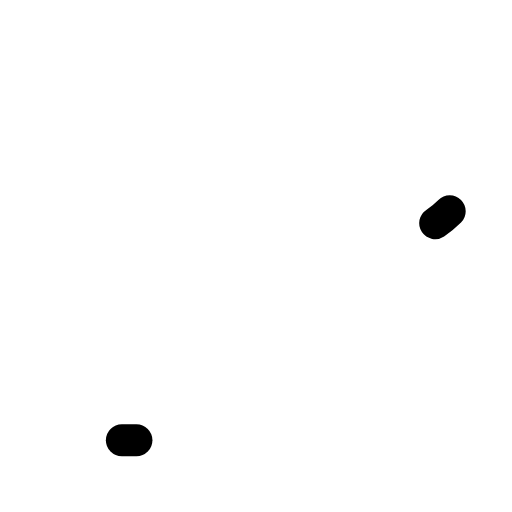
t = 0.00 s
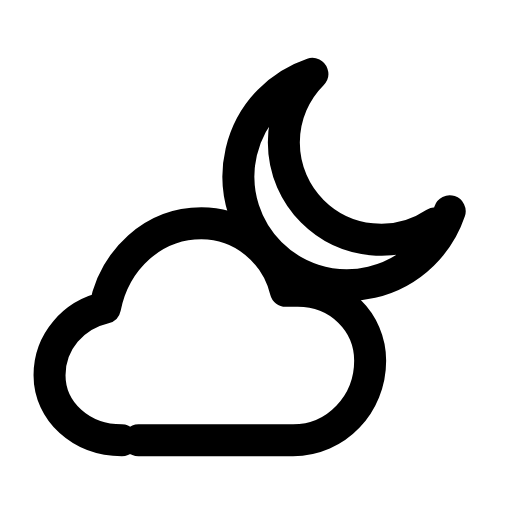
t = 0.28 s
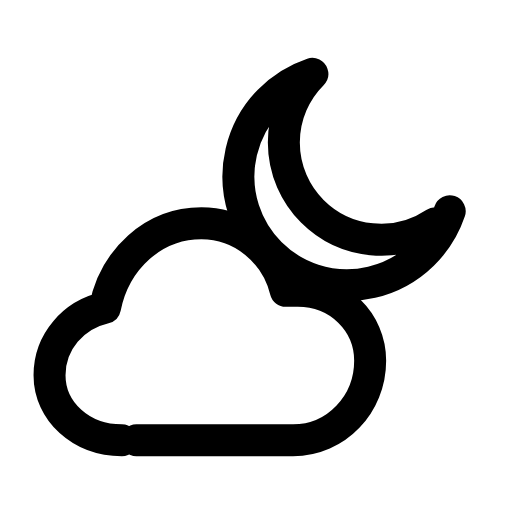
t = 0.54 s
t = 0.78 s: frame unchanged from t = 0.54 s, image omitted
t = 1.08 s: frame unchanged from t = 0.54 s, image omitted
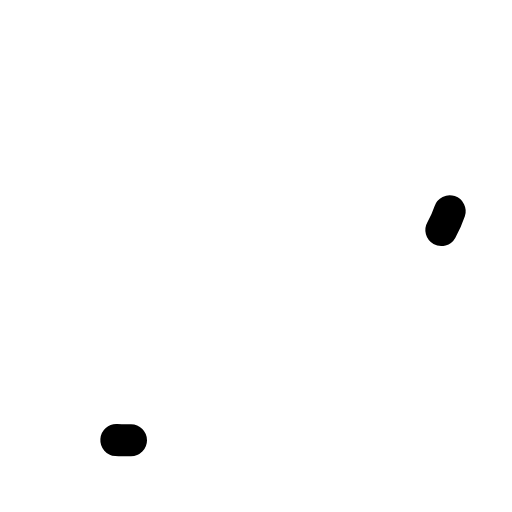
t = 1.34 s

The animated SVG that drew these frames (rendered in a browser with its animation timeline set to each time). Animation: 2 SMIL elements (animate=2); one cycle of 1.60 s, repeats indefinitely.

<svg xmlns="http://www.w3.org/2000/svg" width="24" height="24" viewBox="0 0 24 24" fill="none"><g transform="translate(-1.52 -0.72) scale(1.13)"><path stroke="currentColor" stroke-width="1.327" stroke-linecap="round" stroke-linejoin="round" fill="none" d="M20 9.4A4.5 4.5 0 1 1 14.3 3.7A3.7 3.7 0 0 0 20 9.4Z" pathLength="1" stroke-dasharray="1"><animate attributeName="stroke-dashoffset" values="1;1;0;0;0;0;1;1;1" keyTimes="0;0;0.189;0.45;0.6;0.774;0.9;0.9;1" dur="1.6s" repeatCount="indefinite" calcMode="spline" keySplines="0.16 1 0.3 1;0.16 1 0.3 1;0.16 1 0.3 1;0.16 1 0.3 1;0.16 1 0.3 1;0.16 1 0.3 1;0.16 1 0.3 1;0.16 1 0.3 1"/></path><path stroke="currentColor" stroke-width="1.327" stroke-linecap="round" stroke-linejoin="round" fill="none" d="M6.4 18.9C4.7 18.9 3.4 17.7 3.4 16.2C3.4 14.8 4.4 13.7 5.7 13.4C6.1 11.4 7.7 9.9 9.7 9.9C11.4 9.9 12.8 11.1 13.2 12.7L13.7 12.7C15.4 12.7 16.7 14 16.7 15.6C16.7 17.4 15.3 18.9 13.5 18.9L6.4 18.9Z" pathLength="1" stroke-dasharray="1"><animate attributeName="stroke-dashoffset" values="1;1;0;0;0;0;1;1;1" keyTimes="0;0.0315;0.2205;0.45;0.6;0.753;0.879;0.9;1" dur="1.6s" repeatCount="indefinite" calcMode="spline" keySplines="0.16 1 0.3 1;0.16 1 0.3 1;0.16 1 0.3 1;0.16 1 0.3 1;0.16 1 0.3 1;0.16 1 0.3 1;0.16 1 0.3 1;0.16 1 0.3 1"/></path></g></svg>
